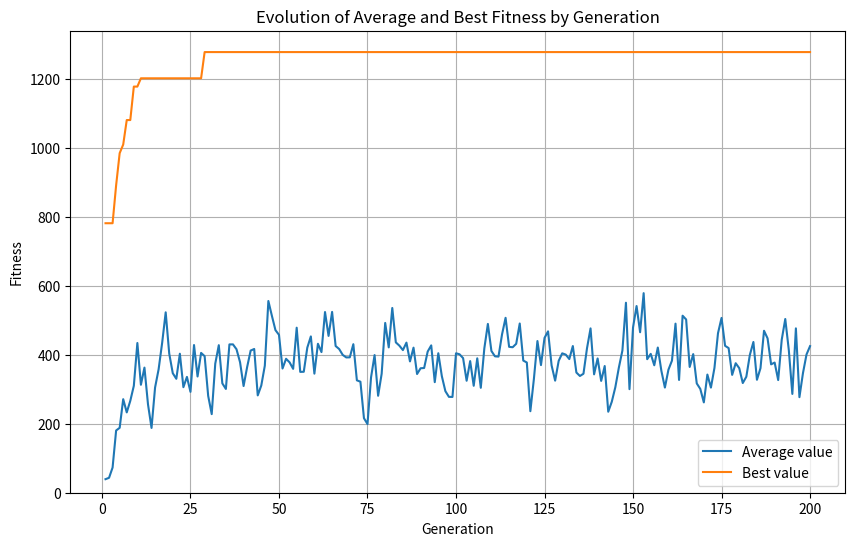

Source code (Python): (Note: this script raises an exception after producing the figure.)
import random
import matplotlib.pyplot as plt

################################
## EXAMPLE DATA
################################
example_max_capacity = 400
example_data = [
    {'weight': 9, 'value': 150},  
    {'weight': 13, 'value': 35},  
    {'weight': 153, 'value': 200},
    {'weight': 50, 'value': 160}, 
    {'weight': 15, 'value': 60},  
    {'weight': 68, 'value': 45},  
    {'weight': 27, 'value': 60},  
    {'weight': 39, 'value': 40},  
    {'weight': 23, 'value': 30},  
    {'weight': 52, 'value': 10},  
    {'weight': 11, 'value': 70},  
    {'weight': 32, 'value': 30},  
    {'weight': 24, 'value': 15},  
    {'weight': 48, 'value': 10},  
    {'weight': 73, 'value': 40},  
    {'weight': 42, 'value': 70},  
    {'weight': 43, 'value': 75},  
    {'weight': 22, 'value': 80},  
    {'weight': 7, 'value': 20},   
    {'weight': 18, 'value': 12},  
    {'weight': 4, 'value': 50},   
    {'weight': 30, 'value': 10}   
]

##################################
## RANDOM DATA
##################################
def generate_knapsack_problem(n_items, capacity_ratio):
    weights = [random.randint(1, 200) for _ in range(n_items)]
    values = [random.randint(1, 200) for _ in range(n_items)]
    items = [{"weight": w, "value": v} for w, v in zip(weights, values)]

    total_weight = sum(weights)
    capacity = int(total_weight * capacity_ratio)    
    return items, capacity

###############################
## FUNCTIONS
###############################
def selection(population, fitness_values, k, isRoulette):
    if isRoulette:
        parents = random.choices(population, weights=fitness_values, k=k)
        return parents
    else:
        parents = []
        for _ in range(k):
            tournament_candidates = random.sample(range(len(population)), tournament_size)
            tournament_fitness = [fitness_values[i] for i in tournament_candidates]
            winner_index = tournament_candidates[tournament_fitness.index(max(tournament_fitness))]
            parents.append(population[winner_index])
        return parents

def crossover(parent1, parent2):
    if isOnePoint: 
        split_point = random.randint(1, len(parent1) - 1)
        child1 = parent1[:split_point] + parent2[split_point:]
        child2 = parent2[:split_point] + parent1[split_point:]
        return child1, child2
    else:  # cruce de dos puntos
        point1 = random.randint(1, len(parent1) - 1)
        point2 = random.randint(point1, len(parent1) - 1)
        child1 = parent1[:point1] + parent2[point1:point2] + parent1[point2:]
        child2 = parent2[:point1] + parent1[point1:point2] + parent2[point2:]
        return child1, child2

def mutate(chromosome):
    mutated_chromosome = list(chromosome)
    for i in range(len(mutated_chromosome)):
        if random.random() < mutation_rate:
            mutated_chromosome[i] = 1 - mutated_chromosome[i]
    return mutated_chromosome

###############################
## CODE
###############################
n_items = 20
random_items, random_max_capacity = generate_knapsack_problem(n_items, 0.25)

max_capacity = random_max_capacity
items = random_items

population_size = 50
num_generations = 200
mutation_rate = 0.1 
isRoulette = False  
tournament_size = 3 
isOnePoint = False  
elite_count = int(0.05 * population_size)

best_sol = None
best_value = 0 
average_values = []
best_values = []  
population = [random.choices([0, 1], k=len(items)) for _ in range(population_size)]
fitness_values = []
for sol in population:
    total_weight = sum(items[i]['weight'] for i, bit in enumerate(sol) if bit)
    if total_weight > max_capacity:  # solución inviable
        fitness_values.append(0)
    else:
        fitness_values.append(sum(items[i]['value'] for i, bit in enumerate(sol) if bit))


for generation in range(num_generations):
    elite_indices = sorted(range(len(fitness_values)), 
                          key=lambda i: fitness_values[i], reverse=True)[:elite_count]
    elite_solutions = [population[i] for i in elite_indices]
    non_elite_parents = selection(population, fitness_values, 
                                  population_size - elite_count, isRoulette)
    parents = elite_solutions + non_elite_parents
    children = elite_solutions.copy()
    for i in range(0, population_size - elite_count, 2):
        child1, child2 = crossover(parents[i], parents[i + 1])
        children.append(mutate(child1))
        children.append(mutate(child2))
    population = children
    fitness_values = []
    for sol in population:
        total_weight = sum(items[i]['weight'] for i, bit in enumerate(sol) if bit)
        if total_weight > max_capacity:
            fitness_values.append(0)
        else:
            fitness_values.append(sum(items[i]['value'] for i, bit in enumerate(sol) if bit))
    
    best_index = fitness_values.index(max(fitness_values))
    gen_best_sol = population[best_index]
    gen_best_value = fitness_values[best_index]
    
    if gen_best_value > best_value:
        best_sol = population[best_index]
        best_value = gen_best_value
    average_value = sum(fitness_values) / len(fitness_values)
    average_values.append(average_value)
    best_values.append(best_value)

print(f"Max capacity: {max_capacity}")

print(f"\nBest global solution: {best_sol}")
print(f"Best global value: {best_value}")
total_weight = sum(items[i]['weight'] for i, bit in enumerate(best_sol) if bit)
print(f"Total weight: {total_weight}")

generations = list(range(1, num_generations + 1))
plt.figure(figsize=(10, 6))
plt.plot(generations, average_values, label="Average value")
plt.plot(generations, best_values, label="Best value")
plt.xlabel("Generation")
plt.ylabel("Fitness")
plt.title("Evolution of Average and Best Fitness by Generation")
plt.legend()
plt.grid(True)
plt.ylim(bottom=0)
plt.savefig(f"./unit-10/output/knapsack.png")